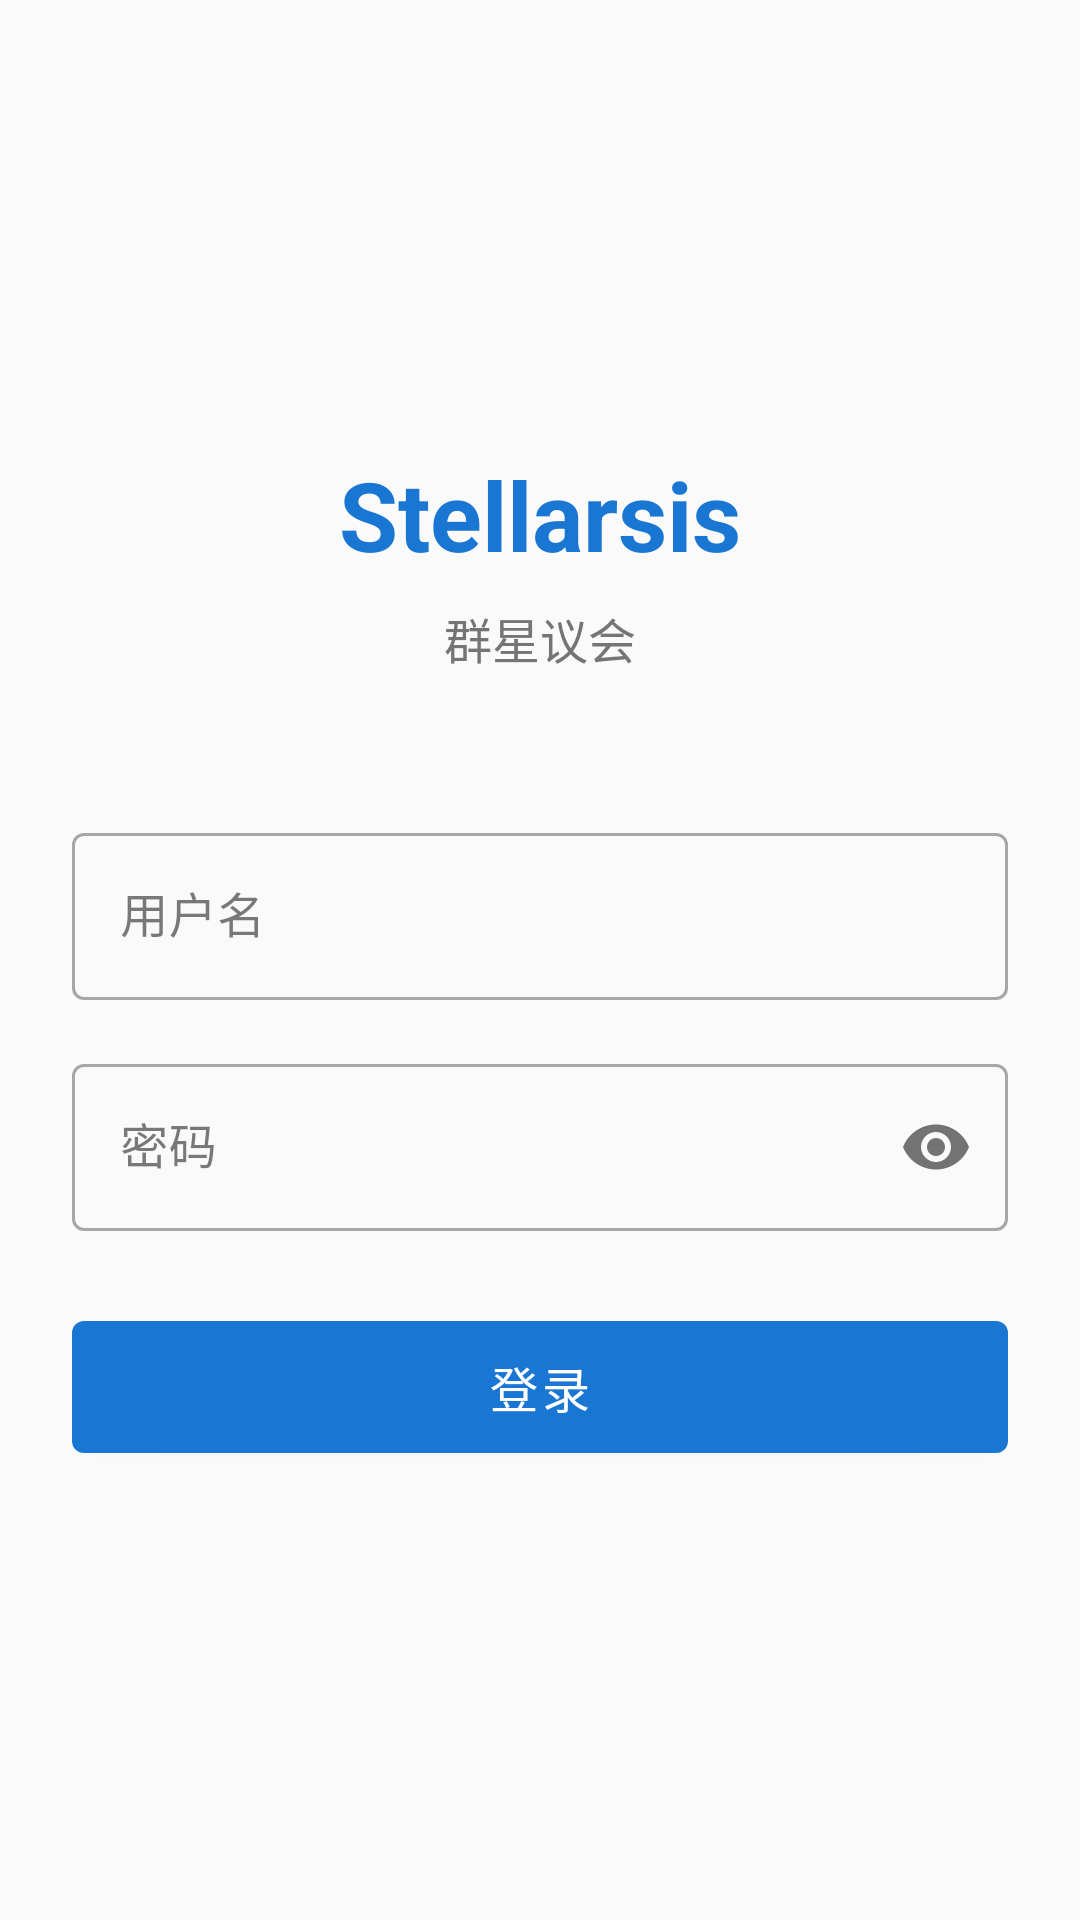

The Android layout XML behind this screen, and the referenced resources:
<!-- AndroidManifest.xml: activity theme Theme.Stellarsis -->
<!-- res/layout/activity_login.xml -->
<?xml version="1.0" encoding="utf-8"?>
<androidx.constraintlayout.widget.ConstraintLayout
    xmlns:android="http://schemas.android.com/apk/res/android"
    xmlns:app="http://schemas.android.com/apk/res-auto"
    xmlns:tools="http://schemas.android.com/tools"
    android:layout_width="match_parent"
    android:layout_height="match_parent"
    android:background="@color/background"
    android:padding="24dp"
    tools:context=".LoginActivity">

    
    <TextView
        android:id="@+id/tvTitle"
        android:layout_width="wrap_content"
        android:layout_height="wrap_content"
        android:text="@string/app_name"
        android:textSize="32sp"
        android:textStyle="bold"
        android:textColor="@color/primary"
        android:layout_marginBottom="8dp"
        app:layout_constraintBottom_toTopOf="@id/tvSubtitle"
        app:layout_constraintEnd_toEndOf="parent"
        app:layout_constraintStart_toStartOf="parent"
        app:layout_constraintTop_toTopOf="parent"
        app:layout_constraintVertical_chainStyle="packed" />

    <TextView
        android:id="@+id/tvSubtitle"
        android:layout_width="wrap_content"
        android:layout_height="wrap_content"
        android:text="群星议会"
        android:textSize="16sp"
        android:textColor="@color/text_secondary"
        android:layout_marginBottom="48dp"
        app:layout_constraintBottom_toTopOf="@id/tilUsername"
        app:layout_constraintEnd_toEndOf="parent"
        app:layout_constraintStart_toStartOf="parent"
        app:layout_constraintTop_toBottomOf="@id/tvTitle" />

    
    <com.google.android.material.textfield.TextInputLayout
        android:id="@+id/tilUsername"
        style="@style/Widget.MaterialComponents.TextInputLayout.OutlinedBox"
        android:layout_width="0dp"
        android:layout_height="wrap_content"
        android:layout_marginBottom="16dp"
        android:hint="@string/hint_username"
        app:layout_constraintBottom_toTopOf="@id/tilPassword"
        app:layout_constraintEnd_toEndOf="parent"
        app:layout_constraintStart_toStartOf="parent"
        app:layout_constraintTop_toBottomOf="@id/tvSubtitle">

        <com.google.android.material.textfield.TextInputEditText
            android:id="@+id/etUsername"
            android:layout_width="match_parent"
            android:layout_height="wrap_content"
            android:inputType="text"
            android:maxLines="1"
            android:imeOptions="actionNext" />

    </com.google.android.material.textfield.TextInputLayout>

    
    <com.google.android.material.textfield.TextInputLayout
        android:id="@+id/tilPassword"
        style="@style/Widget.MaterialComponents.TextInputLayout.OutlinedBox"
        android:layout_width="0dp"
        android:layout_height="wrap_content"
        android:layout_marginBottom="24dp"
        android:hint="@string/hint_password"
        app:passwordToggleEnabled="true"
        app:layout_constraintBottom_toTopOf="@id/btnLogin"
        app:layout_constraintEnd_toEndOf="parent"
        app:layout_constraintStart_toStartOf="parent"
        app:layout_constraintTop_toBottomOf="@id/tilUsername">

        <com.google.android.material.textfield.TextInputEditText
            android:id="@+id/etPassword"
            android:layout_width="match_parent"
            android:layout_height="wrap_content"
            android:inputType="textPassword"
            android:maxLines="1"
            android:imeOptions="actionDone" />

    </com.google.android.material.textfield.TextInputLayout>

    
    <com.google.android.material.button.MaterialButton
        android:id="@+id/btnLogin"
        android:layout_width="0dp"
        android:layout_height="56dp"
        android:text="@string/btn_login"
        android:textSize="16sp"
        app:layout_constraintBottom_toBottomOf="parent"
        app:layout_constraintEnd_toEndOf="parent"
        app:layout_constraintStart_toStartOf="parent"
        app:layout_constraintTop_toBottomOf="@id/tilPassword" />

</androidx.constraintlayout.widget.ConstraintLayout>
<!-- resources referenced by this layout -->
<resources>
  <color name="background">#FAFAFA</color>
  <color name="primary">#1976D2</color>
  <color name="text_secondary">#757575</color>
  <string name="app_name">Stellarsis</string>
  <string name="btn_login">登录</string>
  <string name="hint_password">密码</string>
  <string name="hint_username">用户名</string>
  <style name="Theme.Stellarsis" parent="Theme.MaterialComponents.DayNight.NoActionBar">
          
          <item name="colorPrimary">@color/primary</item>
          <item name="colorPrimaryDark">@color/primary_dark</item>
          <item name="colorPrimaryVariant">@color/primary_dark</item>
          <item name="colorOnPrimary">@color/text_on_primary</item>
          
          
          <item name="colorSecondary">@color/accent</item>
          <item name="colorSecondaryVariant">@color/accent_light</item>
          <item name="colorOnSecondary">@color/text_on_primary</item>
          
          
          <item name="android:colorBackground">@color/background</item>
          <item name="colorSurface">@color/surface</item>
          <item name="colorOnSurface">@color/text_primary</item>
          
          
          <item name="colorError">@color/error</item>
          <item name="colorOnError">@color/white</item>
          
          
          <item name="android:statusBarColor">@color/primary_dark</item>
      </style>
  <color name="primary_dark">#1565C0</color>
  <color name="text_on_primary">#FFFFFF</color>
  <color name="accent">#FF5722</color>
  <color name="accent_light">#FF8A65</color>
  <color name="surface">#FFFFFF</color>
  <color name="text_primary">#212121</color>
  <color name="error">#D32F2F</color>
  <color name="white">#FFFFFFFF</color>
</resources>
